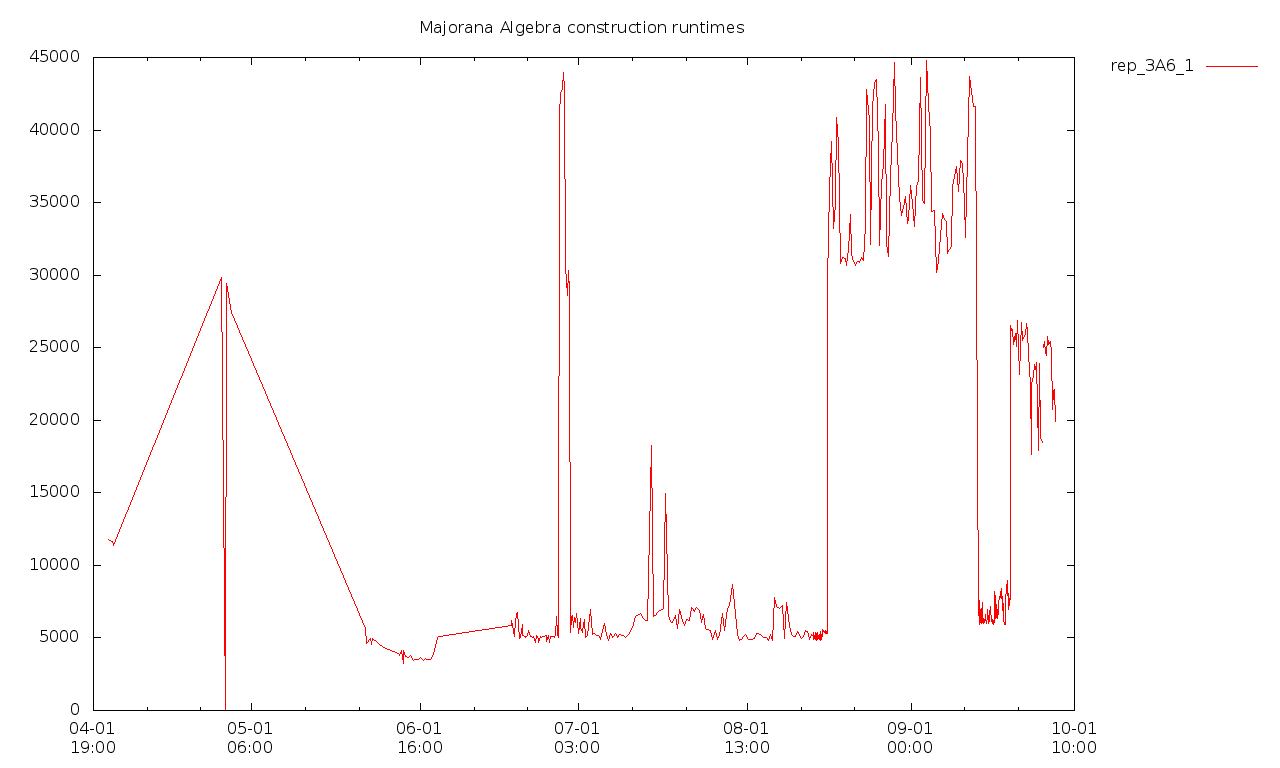

The table this chart was drawn from, first rows:
2018-04-04T15:53+0100, 11794748000, 71083006000, [  ]
2018-04-05T09:24+0100, 11678846000, 67794259000, [  ]
2018-04-05T12:25+0100, 11356991000, 73030756000, [  ]
2018-04-25T16:32+0100, 29856859000, 112447544000, [  ]
2018-04-26T09:54+0100, 0, 0, false
2018-04-26T10:00+0100, 0, 0, false
2018-04-26T10:33+0100, 0, 0, false
2018-04-26T11:09+0100, 29431086000, 0, false
2018-04-27T10:13+0100, 27439778000, 0, false
2018-05-22T10:52+0100, 5671889000, 0, false
2018-05-22T14:13+0100, 4586574000, 0, false
2018-05-23T10:30+0100, 4945360000, 0, false
2018-05-23T13:55+0100, 4527420000, 0, false
2018-05-23T17:14+0100, 4944830000, 0, false
2018-05-25T17:12+0100, 4353085000, 0, false
2018-05-28T16:01+0100, 3929989000, 0, false
2018-05-28T16:46+0100, 3803177000, 0, false
2018-05-29T04:04+0100, 4103363000, 0, false
2018-05-29T09:31+0100, 3661801000, 491170000, [  ]
2018-05-29T10:47:37+0100, 3221701000, 428287000, [  ]
2018-05-29T10:52:44+0100, 3664125000, 594131000, [  ]
2018-05-29T10:53:24+0100, 4103278000, 531436000, [  ]
2018-05-29T22:29:01+0100, 3723002000, 488987000, [  ]
2018-05-30T09:53:58+0100, 3674764000, 497064000, [  ]
2018-05-30T21:27:13+0100, 3813597000, 557984000, [  ]
2018-05-31T08:16:39+0100, 3458929000, 500468000, [  ]
2018-05-31T18:33:03+0100, 3504778000, 506267000, [  ]
2018-06-01T06:17:19+0100, 3507835000, 492406000, [  ]
2018-06-01T16:50:31+0100, 3641843000, 531186000, [  ]
2018-06-02T03:33:57+0100, 3466839000, 494803000, true
2018-06-02T14:17:13+0100, 3557836000, 498781000, true
2018-06-03T00:47:54+0100, 3523455000, 500655000, true
2018-06-03T11:34:55+0100, 3501289000, 499926000, true
2018-06-03T21:58:28+0100, 3704524000, 522603000, true
2018-06-04T08:35:30+0100, 4101748000, 598050000, true
2018-06-04T19:02:07+0100, 5029022000, 505952000, true
2018-06-05T06:22:13+0100, 5065939000, 551922000, true
2018-06-18T15:37:00+0100, 5867571000, 594465000, true
2018-06-18T15:37:14+0100, 6171238000, 719843000, true
2018-06-19T03:03:13+0100, 5087743000, 563089000, true
2018-06-19T03:08:46+0100, 5355439000, 573795000, true
2018-06-19T15:08:11+0100, 6696227000, 748226000, true
2018-06-19T15:59:57+0100, 6776605000, 766720000, true
2018-06-20T04:27:43+0100, 4929584000, 513695000, true
2018-06-20T05:25:12+0100, 5018033000, 562915000, true
2018-06-20T16:32:05+0100, 5914217000, 619478000, true
2018-06-20T17:48:49+0100, 5135712000, 560716000, true
2018-06-21T04:29:34+0100, 5132595000, 570451000, true
2018-06-21T05:40:44+0100, 5064995000, 547770000, true
2018-06-21T15:51:36+0100, 5143803000, 575824000, true
2018-06-21T17:05:35+0100, 5501332000, 688835000, true
2018-06-22T04:40:54+0100, 5111185000, 561112000, true
2018-06-22T06:10:29+0100, 5114643000, 544744000, true
2018-06-22T16:06:21+0100, 5056567000, 558122000, true
2018-06-22T17:47:48+0100, 5131396000, 565806000, true
2018-06-23T03:26:18+0100, 4704779000, 517045000, true
2018-06-23T05:15:18+0100, 5184731000, 554364000, true
2018-06-23T14:26:56+0100, 4937526000, 550212000, true
2018-06-23T17:03:39+0100, 4710555000, 516635000, true
2018-06-24T01:49:18+0100, 5121361000, 549929000, true
2018-06-24T04:44:41+0100, 5042338000, 564060000, true
... 410 more rows
